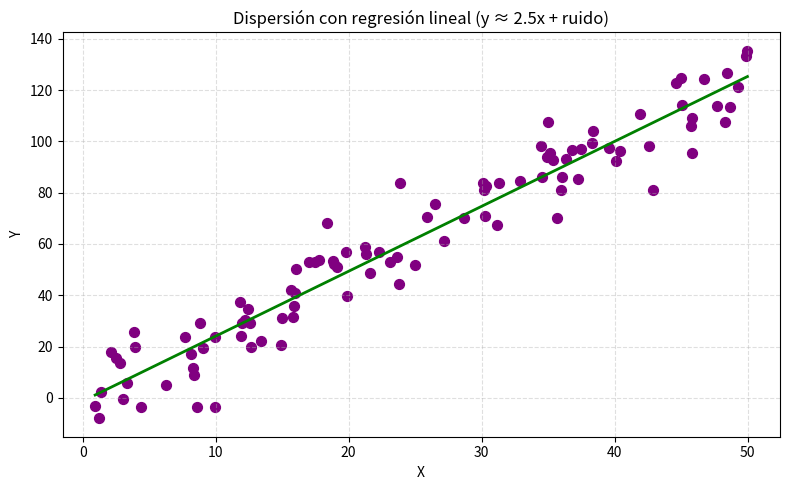

Reproduce this figure in Python.
import numpy as np
import matplotlib.pyplot as plt


def main() -> None:
    """
    Crea dos conjuntos de datos (x, y) con relación lineal con ruido,
    ajusta una regresión lineal y grafica el scatter y la línea ajustada.
    """
    rng = np.random.default_rng()
    x = rng.uniform(0, 50, 100)
    ruido = rng.normal(0, 10, 100)
    y = 2.5 * x + ruido

    pendiente, intercepto = np.polyfit(x, y, 1)

    x_linea = np.linspace(x.min(), x.max(), 100)
    y_linea = pendiente * x_linea + intercepto

    plt.figure(figsize=(8, 5))
    plt.scatter(x, y, color="purple", s=50)
    plt.plot(x_linea, y_linea, color="green", linewidth=2)
    plt.grid(True, linestyle="--", alpha=0.4)

    plt.title("Dispersión con regresión lineal (y ≈ 2.5x + ruido)")
    plt.xlabel("X")
    plt.ylabel("Y")
    plt.tight_layout()
    plt.show()


if __name__ == "__main__":
    main()


